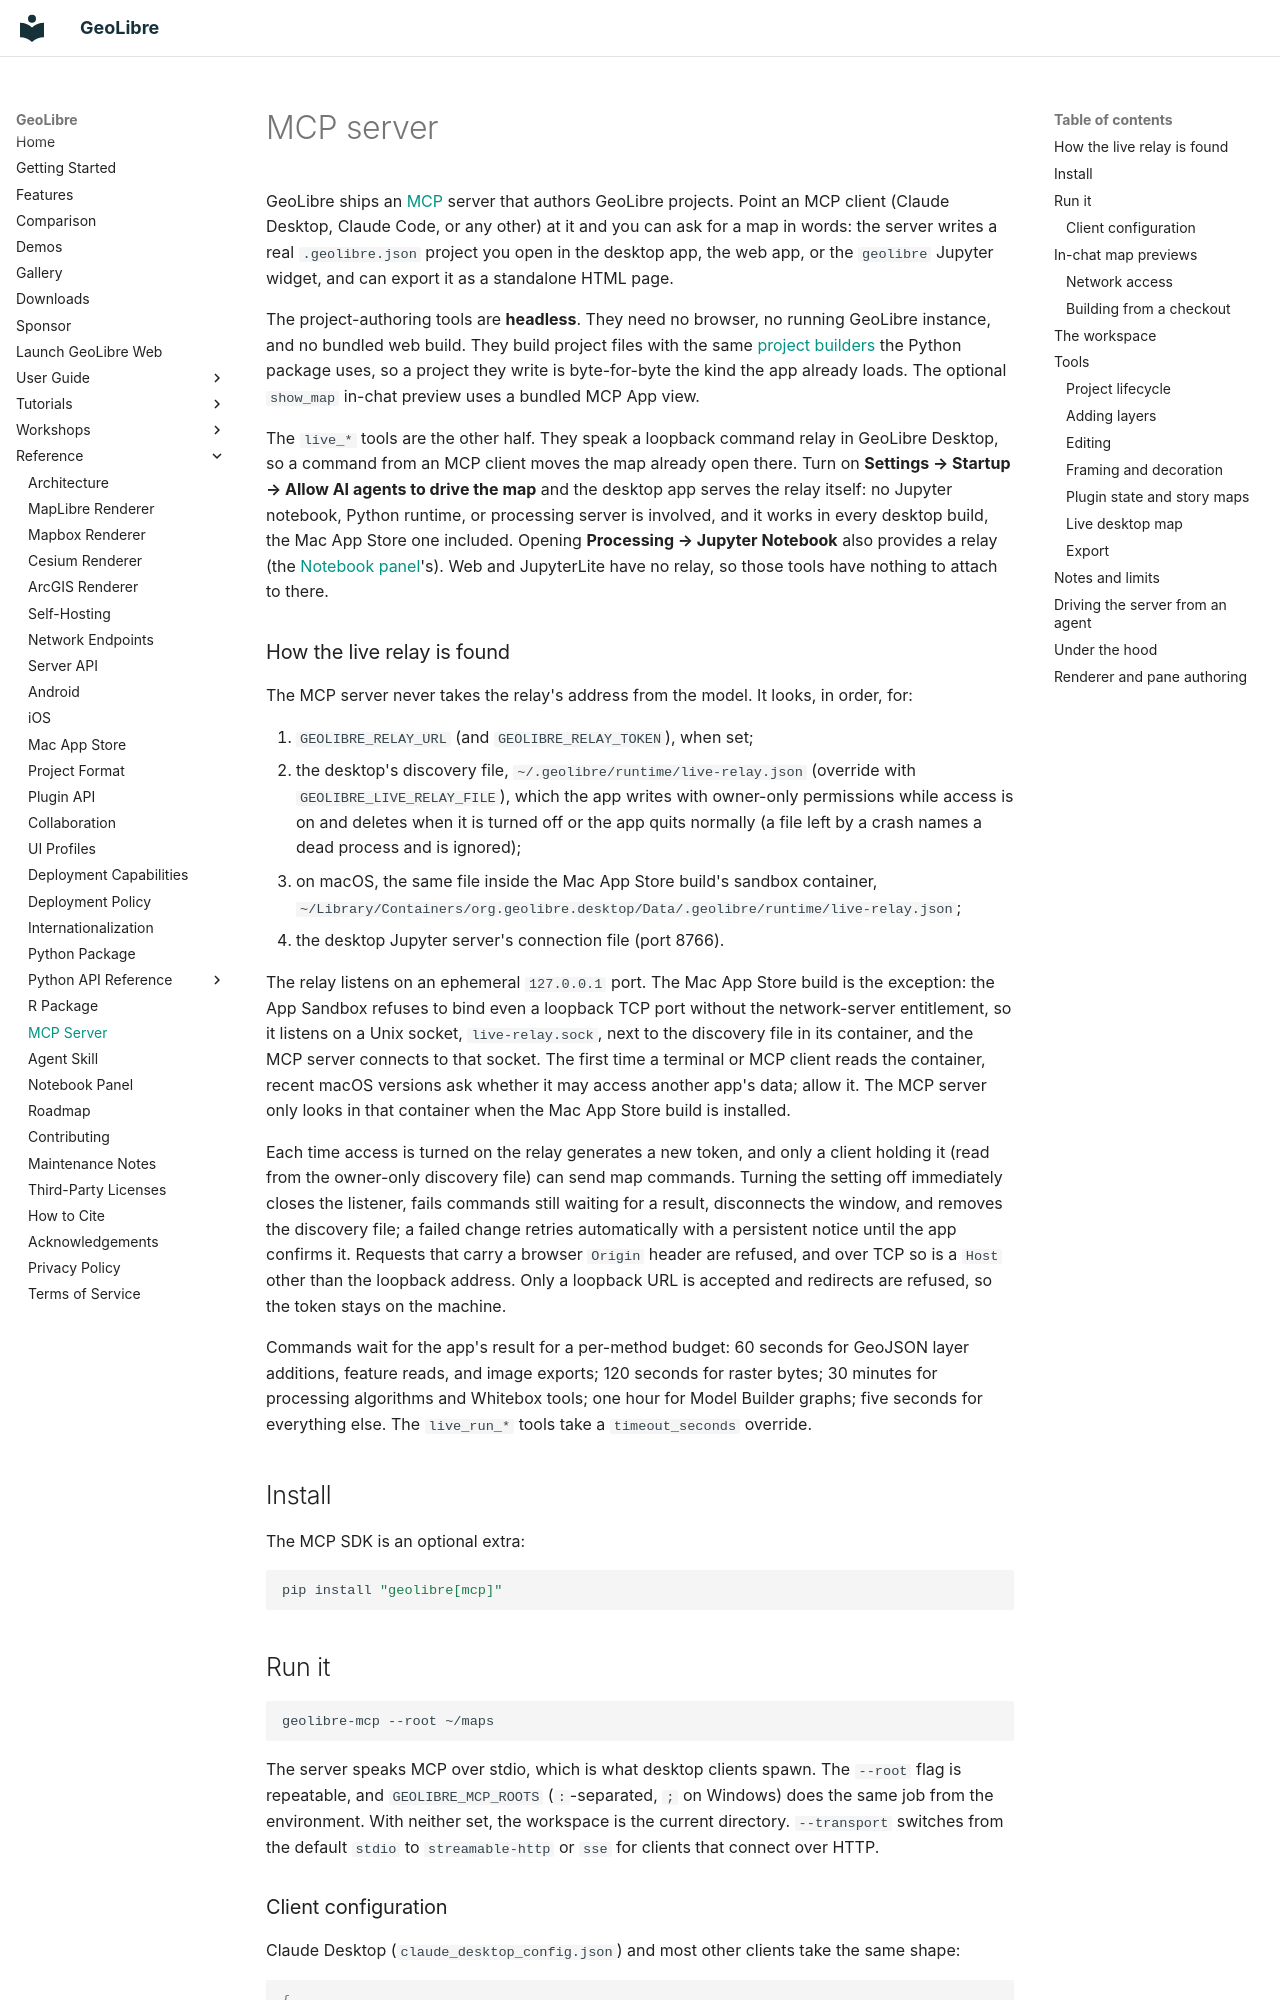

repository: opengeos/GeoLibre · page: mcp/index.html · generator: mkdocs

# MCP server

GeoLibre ships an [MCP](https://modelcontextprotocol.io) server that authors
GeoLibre projects. Point an MCP client (Claude Desktop, Claude Code, or any
other) at it and you can ask for a map in words: the server writes a real
`.geolibre.json` project you open in the desktop app, the web app, or the
`geolibre` Jupyter widget, and can export it as a standalone HTML page.

The project-authoring tools are **headless**. They need no browser, no running
GeoLibre instance, and no bundled web build. They build project files with the
same [project builders](python.md) the Python package uses, so a project they
write is byte-for-byte the kind the app already loads. The optional `show_map`
in-chat preview uses a bundled MCP App view.

The `live_*` tools are the other half. They speak a loopback command relay
in GeoLibre Desktop, so a command from an MCP client moves the map already open
there. Turn on **Settings → Startup → Allow AI agents to drive the map** and the
desktop app serves the relay itself: no Jupyter notebook, Python runtime, or
processing server is involved, and it works in every desktop build, the Mac App
Store one included. Opening **Processing → Jupyter Notebook** also provides a
relay (the [Notebook panel](notebook.md)'s). Web and JupyterLite have no relay,
so those tools have nothing to attach to there.

### How the live relay is found

The MCP server never takes the relay's address from the model. It looks, in
order, for:

1. `GEOLIBRE_RELAY_URL` (and `GEOLIBRE_RELAY_TOKEN`), when set;
2. the desktop's discovery file, `~/.geolibre/runtime/live-relay.json`
   (override with `GEOLIBRE_LIVE_RELAY_FILE`), which the app writes with
   owner-only permissions while access is on and deletes when it is turned off
   or the app quits normally (a file left by a crash names a dead process and
   is ignored);
3. on macOS, the same file inside the Mac App Store build's sandbox container,
   `~/Library/Containers/org.geolibre.desktop/Data/.geolibre/runtime/live-relay.json`;
4. the desktop Jupyter server's connection file (port 8766).

The relay listens on an ephemeral `127.0.0.1` port. The Mac App Store build is
the exception: the App Sandbox refuses to bind even a loopback TCP port without
the network-server entitlement, so it listens on a Unix socket,
`live-relay.sock`, next to the discovery file in its container, and the MCP
server connects to that socket. The first time a terminal or MCP client reads
the container, recent macOS versions ask whether it may access another app's
data; allow it. The MCP server only looks in that container when the Mac App
Store build is installed.

Each time access is turned on the relay generates a new token, and only a
client holding it (read from the owner-only discovery file) can send map
commands. Turning the setting off immediately closes the listener, fails
commands still waiting for a result, disconnects the window, and removes the
discovery file; a failed change retries automatically with a persistent notice
until the app confirms it. Requests that carry a browser `Origin` header are
refused, and over TCP so is a `Host` other than the loopback address. Only a loopback URL is
accepted and redirects are refused, so the token stays on the machine.

Commands wait for the app's result for a per-method budget: 60 seconds for
GeoJSON layer additions, feature reads, and image exports; 120 seconds for raster
bytes; 30 minutes for processing algorithms and Whitebox tools; one hour for
Model Builder graphs; five seconds for everything else. The `live_run_*` tools
take a `timeout_seconds` override.

## Install

The MCP SDK is an optional extra:

```bash
pip install "geolibre[mcp]"
```

## Run it

```bash
geolibre-mcp --root ~/maps
```

The server speaks MCP over stdio, which is what desktop clients spawn. The
`--root` flag is repeatable, and `GEOLIBRE_MCP_ROOTS` (`:`-separated, `;` on
Windows) does the same job from the environment. With neither set, the workspace
is the current directory. `--transport` switches from the default `stdio` to
`streamable-http` or `sse` for clients that connect over HTTP.
